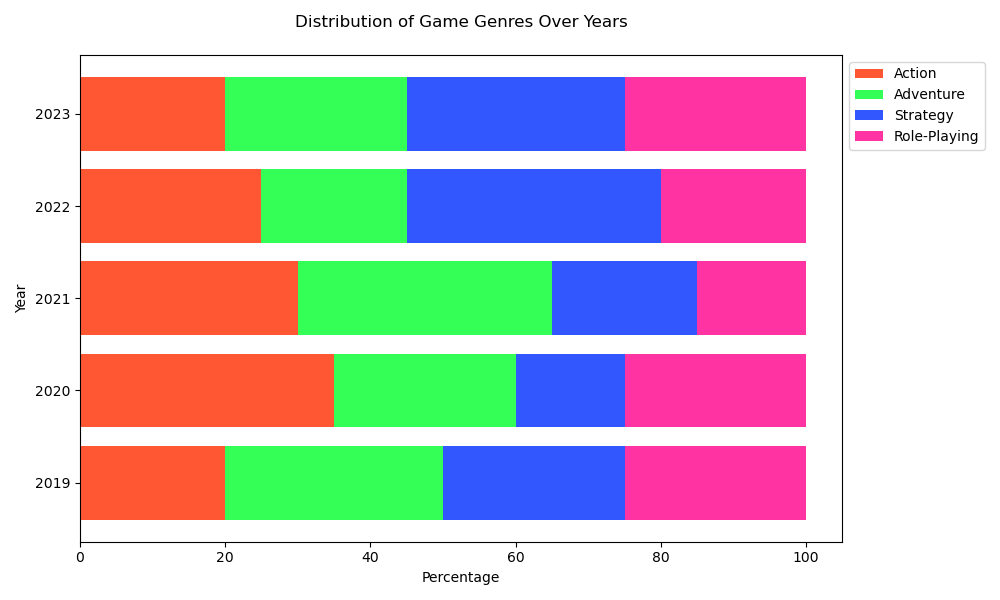

Source data for this figure (header and first rows):
Genre, Action, Adventure, Strategy, Role-Playing
2019, 20, 30, 25, 25
2020, 35, 25, 15, 25
2021, 30, 35, 20, 15
2022, 25, 20, 35, 20
2023, 20, 25, 30, 25
